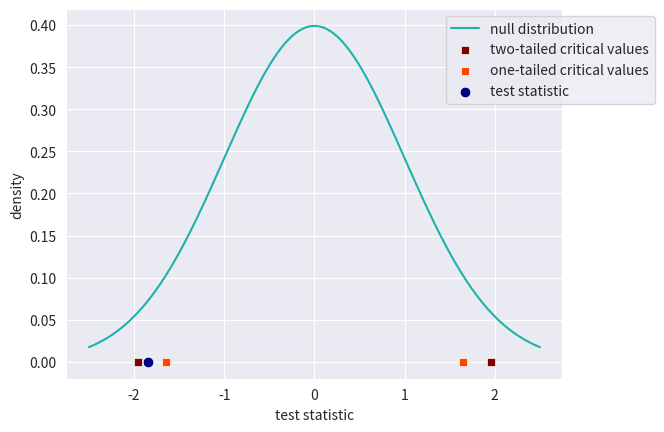

Source code (Python):
# In[ ]:

import seaborn as sns
import numpy as np
import scipy.stats as stats
import matplotlib.pyplot as plt

np.random.seed(0)

mu = 0
sigma = 1
size = 10000
data = np.random.normal(mu, sigma, size)

t = [((np.mean(data)-mu)/sigma)*np.sqrt(len(data))]

critical_two = [stats.norm.ppf(loc=mu, scale=sigma, q=0.025), stats.norm.ppf(loc=mu, scale=sigma, q=0.975)]
critical_one = [stats.norm.ppf(loc=mu, scale=sigma, q=0.05), stats.norm.ppf(loc=mu, scale=sigma, q=0.95)]

# In[ ]:

x = np.linspace(start=mu-2.5*sigma, stop=mu+2.5*sigma, num=len(data))
curve = stats.norm.pdf(x=x, loc=mu, scale=sigma)
with sns.axes_style('darkgrid'):
    g = sns.lineplot(x=x,y=curve, color='lightseagreen', label='null distribution')
    sns.scatterplot(x=critical_two ,y=0, label='two-tailed critical values', color='maroon', marker='s')
    sns.scatterplot(x=critical_one, y=0, label='one-tailed critical values', color='orangered', marker='s')
    sns.scatterplot(x=t, y=0, label='test statistic', color='navy', s=60)
    g.legend(loc='upper right', bbox_to_anchor=(1.2,1))
    g.set(xlabel='test statistic', ylabel='density')
plt.savefig(r'C:\Users\<user>\OneDrive\Dokumente_One Drive\KIT\Bachelorarbeit\plots\chapter5\plot1.png')
